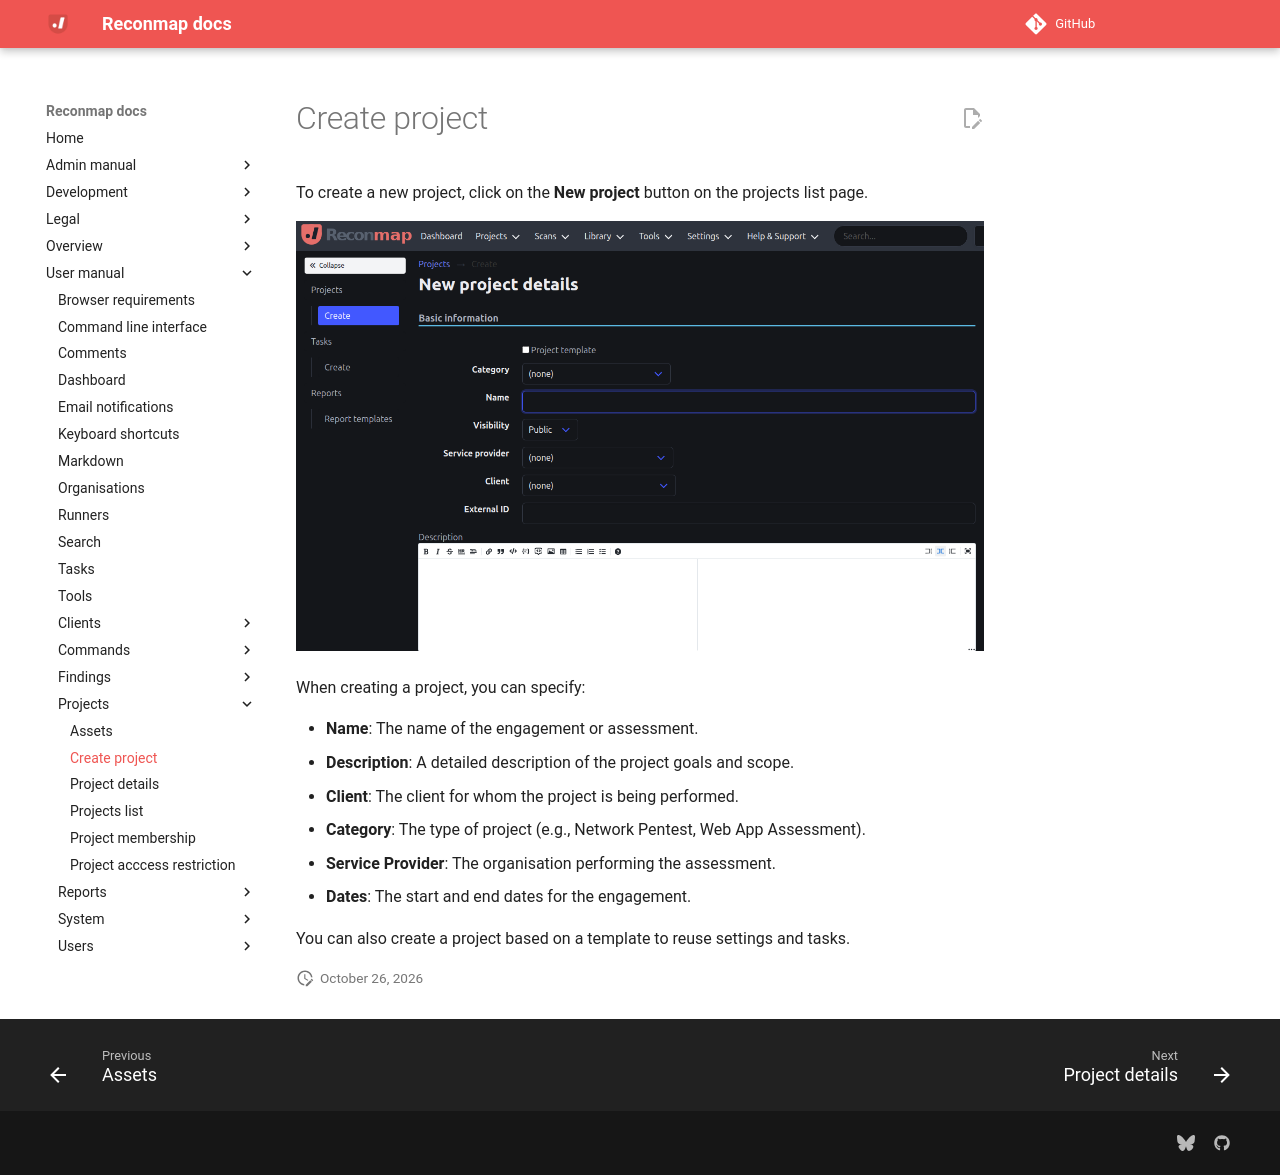

repository: reconmap/reconmap · page: user-manual/projects/create/index.html · generator: mkdocs

---
title: Create project
parent: Projects
grand_parent: User manual
---

To create a new project, click on the **New project** button on the projects list page.

![Create project](/images/screenshots/project-create.png)

When creating a project, you can specify:

- **Name**: The name of the engagement or assessment.
- **Description**: A detailed description of the project goals and scope.
- **Client**: The client for whom the project is being performed.
- **Category**: The type of project (e.g., Network Pentest, Web App Assessment).
- **Service Provider**: The organisation performing the assessment.
- **Dates**: The start and end dates for the engagement.

You can also create a project based on a template to reuse settings and tasks.
